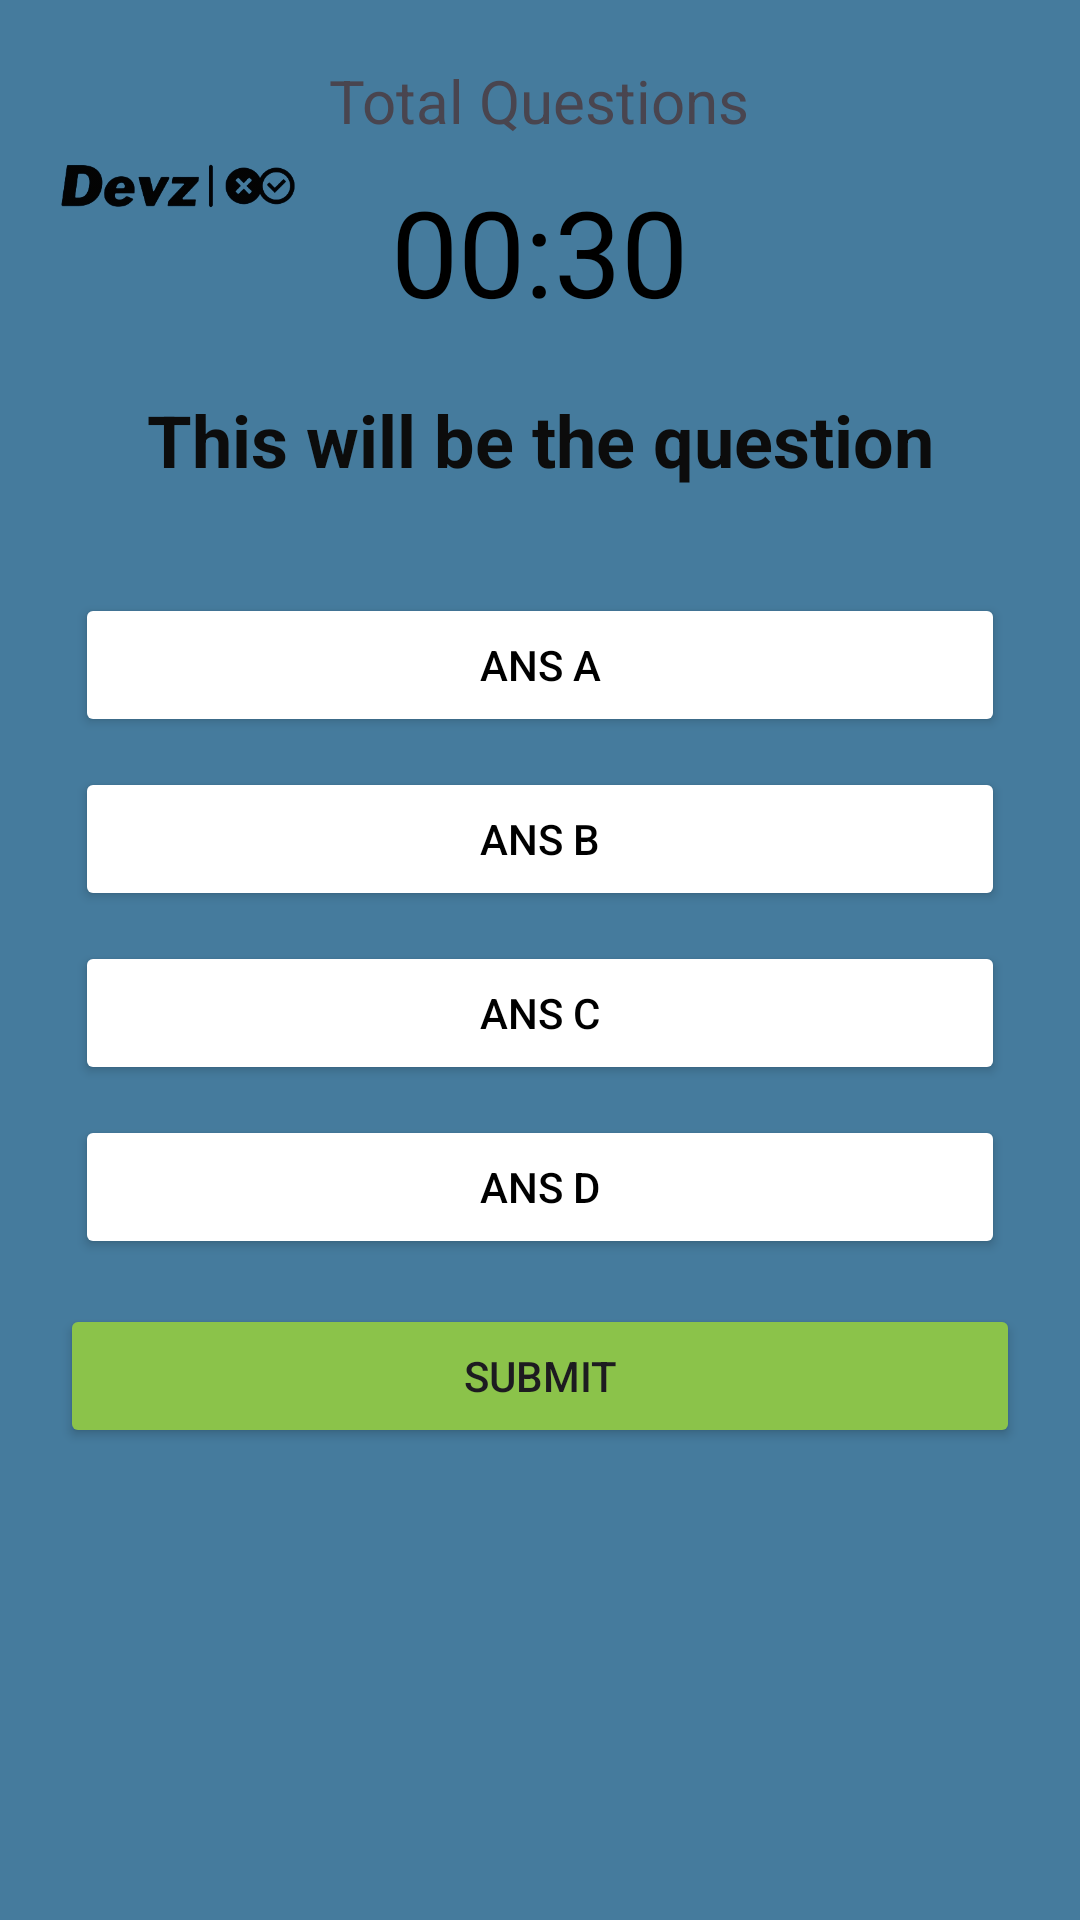

This screen was rendered from an Android layout file. Write that file and the resources it references.
<!-- AndroidManifest.xml: application theme Theme.SoftwareQuizApp -->
<!-- res/layout/activity_play2.xml -->
<?xml version="1.0" encoding="utf-8"?>
<RelativeLayout
    xmlns:android="http://schemas.android.com/apk/res/android"
    xmlns:app="http://schemas.android.com/apk/res-auto"
    xmlns:tools="http://schemas.android.com/tools"
    android:layout_width="match_parent"
    android:layout_height="match_parent"
    android:padding="20dp"
    tools:context="com.mydevz.softwarequizapp.Play_Activity"
    android:background="@drawable/gradient_list"
    android:id="@+id/mainLayout">

    <TextView
        android:id="@+id/total_question"
        android:layout_width="wrap_content"
        android:layout_height="wrap_content"
        android:layout_centerHorizontal="true"
        android:backgroundTint="#252222"
        android:text="@string/total_questions"
        android:textSize="20dp" />

    <TextView
        android:id="@+id/text_view_countdown"
        android:layout_width="wrap_content"
        android:layout_height="wrap_content"
        android:layout_below="@+id/total_question"
        android:layout_centerHorizontal="true"
        android:layout_marginTop="10dp"
        android:text="@string/_00_30"
        android:textColor="@android:color/black"
        android:textSize="40sp" />

    <TextView
        android:id="@+id/question"
        android:layout_width="match_parent"
        android:layout_height="wrap_content"
        android:layout_below="@id/text_view_countdown"
        android:layout_marginStart="20dp"
        android:layout_marginTop="20dp"
        android:layout_marginEnd="20dp"
        android:layout_marginBottom="10dp"
        android:text="@string/this_will_be_the_question"
        android:textAlignment="center"
        android:textColor="#0C0C0C"
        android:textSize="24dp"
        android:textStyle="bold" />

    <ImageView
        android:id="@+id/imageView"
        android:layout_width="wrap_content"
        android:layout_height="wrap_content"
        android:layout_below="@id/question"
        android:layout_marginTop="10dp"
        app:srcCompat="@drawable/ic_back" />

    <LinearLayout
        android:id="@+id/choices_layout"
        android:layout_width="match_parent"
        android:layout_height="wrap_content"
        android:layout_below="@id/imageView"
        android:layout_marginTop="10dp"
        android:layout_centerInParent="true"
        android:orientation="vertical">

        <Button
            android:id="@+id/ans_A"
            android:layout_width="match_parent"
            android:layout_height="wrap_content"
            android:layout_margin="5dp"
            android:backgroundTint="@color/white"
            android:text="@string/ans_a"
            android:textColor="@color/black" />

        <Button
            android:id="@+id/ans_B"
            android:layout_width="match_parent"
            android:layout_height="wrap_content"
            android:layout_margin="5dp"
            android:backgroundTint="@color/white"
            android:text="@string/ans_b"
            android:textColor="@color/black" />

        <Button
            android:id="@+id/ans_C"
            android:layout_width="match_parent"
            android:layout_height="wrap_content"
            android:layout_margin="5dp"
            android:backgroundTint="@color/white"
            android:text="@string/ans_c"
            android:textColor="@color/black" />

        <Button
            android:id="@+id/ans_D"
            android:layout_width="match_parent"
            android:layout_height="wrap_content"
            android:layout_margin="5dp"
            android:backgroundTint="@color/white"
            android:text="@string/ans_d"
            android:textColor="@color/black" />

    </LinearLayout>

    <Button
        android:id="@+id/submit_btn"
        android:layout_width="match_parent"
        android:layout_height="wrap_content"
        android:layout_below="@id/choices_layout"
        android:layout_marginTop="10dp"
        android:backgroundTint="#8BC34A"
        android:text="@string/submit" />

    <ImageView
        android:id="@+id/imageView2"
        android:layout_width="105dp"
        android:layout_height="84dp"
        android:layout_alignParentStart="true"
        android:layout_marginStart="-13dp"
        android:layout_marginBottom="27dp"
        app:srcCompat="@drawable/_f8738d92b994e6cdaa53393c82869a0" />

</RelativeLayout>
<!-- resources referenced by this layout -->
<resources>
  <!-- drawable _f8738d92b994e6cdaa53393c82869a0: png bitmap (drawable, 29696 bytes) -->
  <!-- drawable gradient_list (drawable) -->
  <?xml version="1.0" encoding="utf-8"?>
  <animation-list xmlns:android="http://schemas.android.com/apk/res/android">
  
  
      <item
          android:drawable="@drawable/background_2"
          android:duration="3000"/>
  
  
      <item
          android:drawable="@drawable/background_3"
          android:duration="5000"/>
  
  
      <item
          android:drawable="@drawable/background_4"
          android:duration="5000"/>
  
  </animation-list>
  <string name="_00_30">00:30</string>
  <string name="ans_a">Ans A</string>
  <string name="ans_b">Ans B</string>
  <string name="ans_c">Ans C</string>
  <string name="ans_d">Ans D</string>
  <string name="submit">Submit</string>
  <string name="this_will_be_the_question">This will be the question</string>
  <string name="total_questions">Total Questions</string>
  <style name="Theme.SoftwareQuizApp" parent="Base.Theme.SoftwareQuizApp" />
  <!-- drawable background_2 (drawable) -->
  <?xml version="1.0" encoding="utf-8"?>
  <selector xmlns:android="http://schemas.android.com/apk/res/android">
      <item>
          <shape>
              <gradient
                  android:angle="135"
                  android:endColor="#457b9d"
                  android:startColor="#457b9d" />
          </shape>
  
      </item>
  
  </selector>
  <!-- drawable background_3 (drawable) -->
  <?xml version="1.0" encoding="utf-8"?>
  <selector xmlns:android="http://schemas.android.com/apk/res/android">
      <item>
          <shape android:layout_height="wrap_content">
              <gradient android:angle="145" android:endColor="@color/cardview_light_background" android:startColor="#e99676" />
          </shape>
  
      </item>
  
  </selector>
  <!-- drawable background_4 (drawable) -->
  <?xml version="1.0" encoding="utf-8"?>
  <selector xmlns:android="http://schemas.android.com/apk/res/android">
      <item>
          <shape>
              <gradient
                  android:angle="185"
                  android:startColor="#a26955"
                  android:endColor="@color/design_default_color_secondary"/>
          </shape>
  
      </item>
  
  </selector>
  <style name="Base.Theme.SoftwareQuizApp" parent="Theme.Material3.DayNight.NoActionBar">
          
          
      </style>
  <!-- not gathered from this repository: default colours our renderer supplied (Android Studio template values) -->
  <color name="black">#FF000000</color>
  <color name="white">#FFFFFFFF</color>
</resources>
